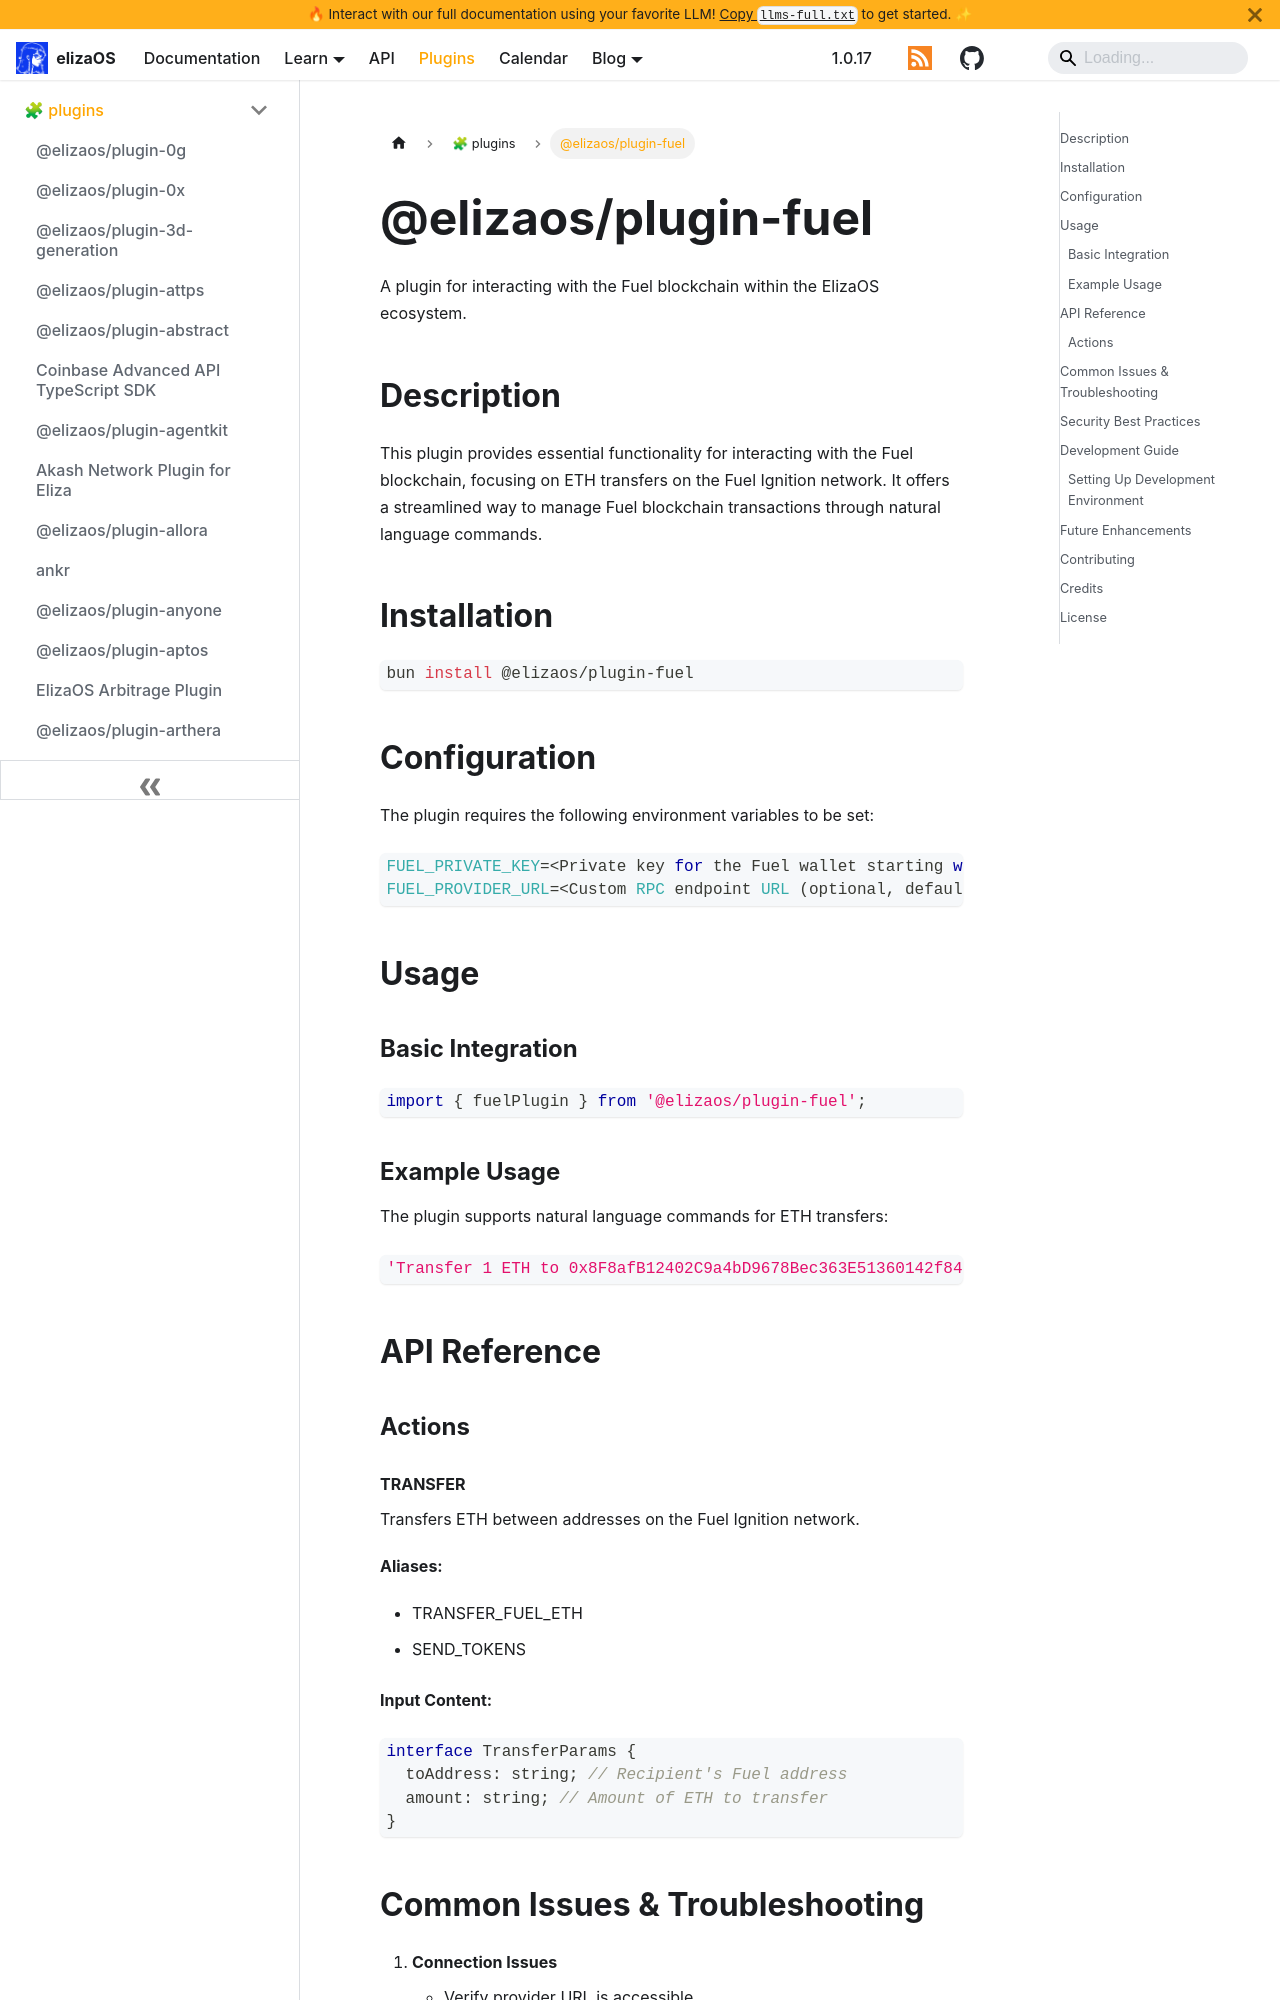

repository: yakkl/eliza · page: packages/plugins/fuel.html · generator: docusaurus

# @elizaos/plugin-fuel

A plugin for interacting with the Fuel blockchain within the ElizaOS ecosystem.

## Description

This plugin provides essential functionality for interacting with the Fuel blockchain, focusing on ETH transfers on the Fuel Ignition network. It offers a streamlined way to manage Fuel blockchain transactions through natural language commands.

## Installation

```bash
bun install @elizaos/plugin-fuel
```

## Configuration

The plugin requires the following environment variables to be set:

```typescript
FUEL_PRIVATE_KEY=<Private key for the Fuel wallet starting with 0x>
FUEL_PROVIDER_URL=<Custom RPC endpoint URL (optional, defaults to "https://mainnet.fuel.network/v1/graphql")>
```

## Usage

### Basic Integration

```typescript
import { fuelPlugin } from '@elizaos/plugin-fuel';
```

### Example Usage

The plugin supports natural language commands for ETH transfers:

```typescript
'Transfer 1 ETH to 0x8F8afB12402C9a4bD9678Bec363E51360142f8443FB171655eEd55dB298828D1';
```

## API Reference

### Actions

#### TRANSFER

Transfers ETH between addresses on the Fuel Ignition network.

**Aliases:**

- TRANSFER_FUEL_ETH
- SEND_TOKENS

**Input Content:**

```typescript
interface TransferParams {
  toAddress: string; // Recipient's Fuel address
  amount: string; // Amount of ETH to transfer
}
```
